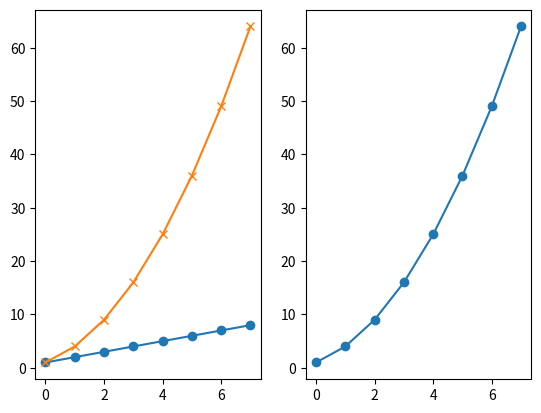
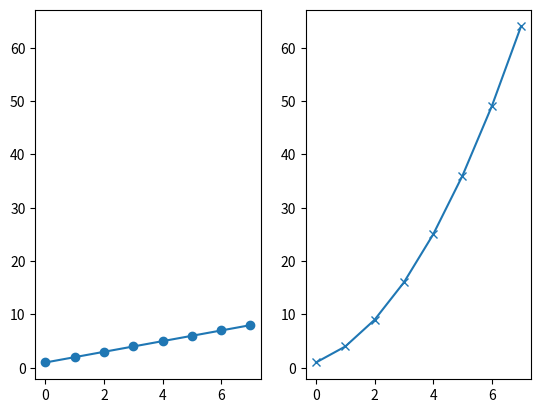
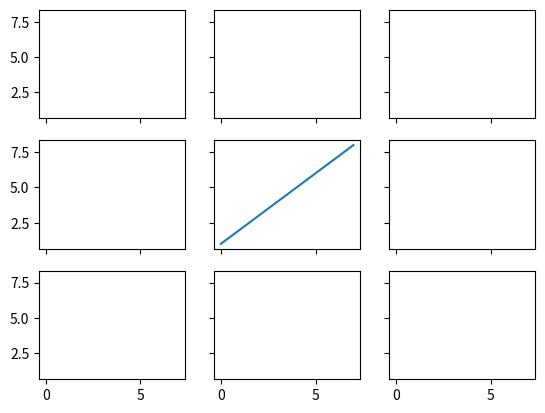
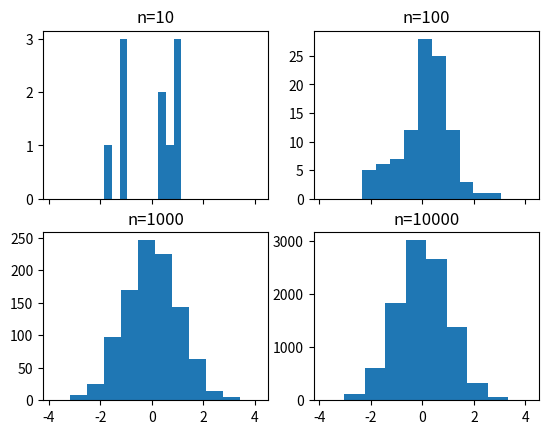
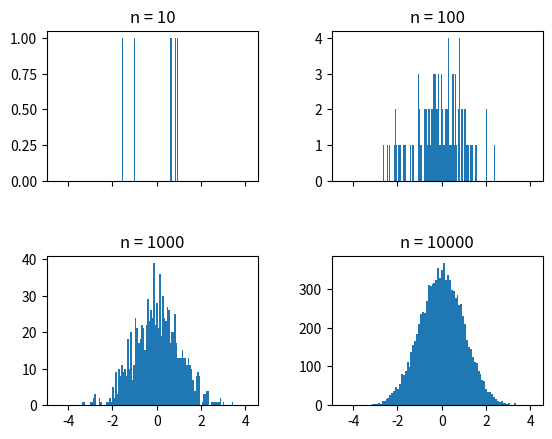
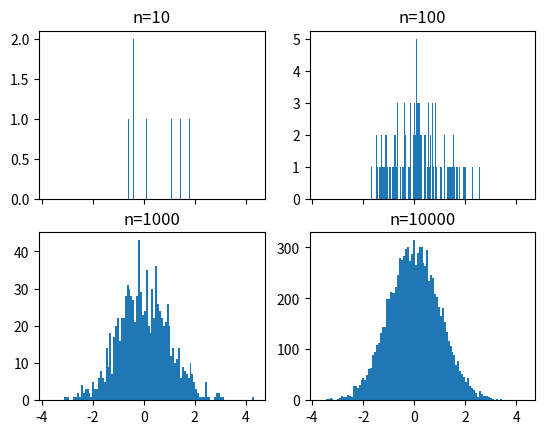
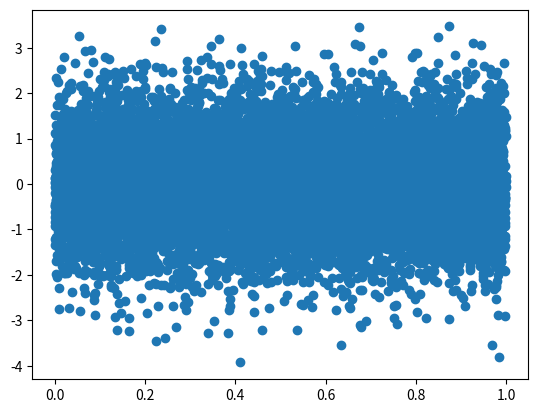
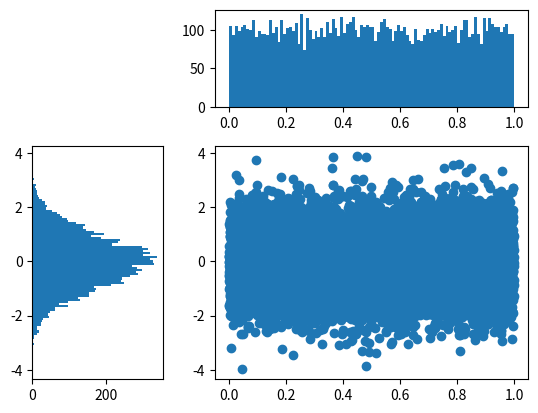

Here is the Python script that generated these plots, in order: (Note: this script raises an exception after producing the figures.)

# coding: utf-8

# # Subplots

# In[1]:

get_ipython().magic('matplotlib notebook')

import matplotlib.pyplot as plt
import numpy as np

get_ipython().magic('pinfo plt.subplot')


# In[2]:

plt.figure()
# subplot with 1 row, 2 columns, and current axis is 1st subplot axes
plt.subplot(1, 2, 1)

linear_data = np.array([1,2,3,4,5,6,7,8])

plt.plot(linear_data, '-o')


# In[23]:

exponential_data = linear_data**2 

# subplot with 1 row, 2 columns, and current axis is 2nd subplot axes
plt.subplot(1, 2, 2)
plt.plot(exponential_data, '-o')


# In[4]:

# plot exponential data on 1st subplot axes
plt.subplot(1, 2, 1)
plt.plot(exponential_data, '-x')


# In[5]:

plt.gcf().canvas.draw()


# In[6]:

plt.figure()
ax1 = plt.subplot(1, 2, 1)
plt.plot(linear_data, '-o')
# pass sharey=ax1 to ensure the two subplots share the same y axis
ax2 = plt.subplot(1, 2, 2, sharey=ax1)
plt.plot(exponential_data, '-x')


# In[7]:

plt.figure()
# the right hand side is equivalent shorthand syntax
plt.subplot(1,2,1) == plt.subplot(121)


# In[8]:

# create a 3x3 grid of subplots
fig, ((ax1,ax2,ax3), (ax4,ax5,ax6), (ax7,ax8,ax9)) = plt.subplots(3, 3, sharex=True, sharey=True)
# plot the linear_data on the 5th subplot axes 
ax5.plot(linear_data, '-')


# In[24]:

# set inside tick labels to visible
for ax in plt.gcf().get_axes():
    for label in ax.get_xticklabels() + ax.get_yticklabels():
        label.set_visible(True)
        


# In[25]:

# necessary on some systems to update the plot
plt.gcf().canvas.draw()


# # Histograms

# In[11]:

# create 2x2 grid of axis subplots
fig, ((ax1, ax2), (ax3, ax4)) = plt.subplots(2, 2, sharex=True)
axs = [ax1,ax2,ax3,ax4]

# draw n = 10, 100, 1000, and 10000 samples from the normal distribution and plot corresponding histograms
for n in range(0,len(axs)):
    sample_size = 10**(n+1)
    sample = np.random.normal(size=sample_size)
    axs[n].hist(sample)
    axs[n].set_title('n={}'.format(sample_size))


# In[12]:

fig, ((ax1, ax2), (ax3, ax4)) = plt.subplots(2, 2, sharex=True)
axs = [ax1, ax2, ax3, ax4]

for n in (range(len(axs))):
    sample_size = 10**(n+1)
    sample = np.random.normal(size=sample_size)
    axs[n].hist(sample, bins=100)
    axs[n].set_title("n = {}".format(sample_size))
for plot in plt.gcf().get_axes():
    for label in plot.get_xticklabels() + plot.get_yticklabels():
        label.set_visible(True)
plt.subplots_adjust(bottom=0.1,hspace=0.5, wspace=0.35)


# In[13]:

get_ipython().magic('pinfo plt.subplots_adjust')


# In[14]:

# repeat with number of bins set to 100
fig, ((ax1, ax2), (ax3, ax4)) = plt.subplots(2, 2, sharex=True)
axs = [ax1,ax2,ax3,ax4]

for n in range(0,len(axs)):
    sample_size = 10**(n+1)
    sample = np.random.normal(loc=0.0, scale=1.0, size=sample_size)
    axs[n].hist(sample, bins=100)
    axs[n].set_title('n={}'.format(sample_size))


# In[26]:

plt.figure()
Y = np.random.normal(loc=0.0, scale=1.0, size=10000)
X = np.random.random(size=10000)
plt.scatter(X,Y)


# In[29]:

get_ipython().magic('pinfo plt.subplot')


# In[30]:

# use gridspec to partition the figure into subplots
import matplotlib.gridspec as gridspec

plt.figure()
gspec = gridspec.GridSpec(3, 3)

top_histogram = plt.subplot(gspec[0, 1:])
side_histogram = plt.subplot(gspec[1:, 0])
lower_right = plt.subplot(gspec[1:, 1:])
plt.subplots_adjust(wspace=0.4, hspace=0.4)


# In[33]:

Y = np.random.normal(loc=0.0, scale=1.0, size=10000)
X = np.random.random(size=10000)
lower_right.scatter(X, Y)
top_histogram.hist(X, bins=100)
s = side_histogram.hist(Y, bins=100, orientation='horizontal')


# In[34]:

get_ipython().magic('pinfo top_histogram.hist')


# In[35]:

# clear the histograms and plot normed histograms
top_histogram.clear()
top_histogram.hist(X, bins=100, normed=True)
side_histogram.clear()
side_histogram.hist(Y, bins=100, orientation='horizontal', normed=True)
# flip the side histogram's x axis
side_histogram.invert_xaxis()


# In[36]:

# change axes limits
for ax in [top_histogram, lower_right]:
    ax.set_xlim(0, 1)
for ax in [side_histogram, lower_right]:
    ax.set_ylim(-5, 5)


# In[37]:

get_ipython().run_cell_magic('HTML', '', "<img src='http://educationxpress.mit.edu/sites/default/files/journal/WP1-Fig13.jpg' />")


# # Box and Whisker Plots

# In[38]:

get_ipython().magic('pinfo np.random.gamma')


# In[39]:

import pandas as pd
normal_sample = np.random.normal(loc=0.0, scale=1.0, size=10000)
random_sample = np.random.random(size=10000)
gamma_sample = np.random.gamma(3, size=10000)

df = pd.DataFrame({'normal': normal_sample, 
                   'random': random_sample, 
                   'gamma': gamma_sample})


# In[40]:

df.describe()


# In[41]:

get_ipython().magic('pinfo plt.boxplot')


# In[42]:

plt.figure()
# create a boxplot of the normal data, assign the output to a variable to supress output
_ = plt.boxplot(df['normal'], whis='range')


# In[43]:

# clear the current figure
plt.clf()
# plot boxplots for all three of df's columns
_ = plt.boxplot([ df['normal'], df['random'], df['gamma'] ], whis='range')


# In[44]:

_


# In[45]:

plt.figure()
_ = plt.hist(df['gamma'], bins=100)


# In[46]:

import mpl_toolkits.axes_grid1.inset_locator as mpl_il

plt.figure()
plt.boxplot([ df['normal'], df['random'], df['gamma'] ], whis='range')
# overlay axis on top of another 
ax2 = mpl_il.inset_axes(plt.gca(), width='60%', height='40%', loc=2, borderpad=3)
ax2.hist(df['gamma'], bins=100)
ax2.margins(x=0.5)


# In[47]:

get_ipython().magic('pinfo mpl_il.inset_axes')


# In[48]:

# switch the y axis ticks for ax2 to the right side
ax2.yaxis.tick_right()


# In[49]:

# if `whis` argument isn't passed, boxplot defaults to showing 1.5*interquartile (IQR) whiskers with outliers
plt.figure()
_ = plt.boxplot([ df['normal'], df['random'], df['gamma'] ] )


# # Heatmaps

# In[50]:

plt.figure()

Y = np.random.normal(loc=0.0, scale=1.0, size=10000)
X = np.random.random(size=10000)
_ = plt.hist2d(X, Y, bins=25)


# In[51]:

plt.figure()
_ = plt.hist2d(X, Y, bins=100)


# In[52]:

# add a colorbar legend
plt.colorbar()


# # Animations

# In[61]:

import matplotlib.animation as animation

n = 100
x = np.random.randn(n)


# In[65]:

# create the function that will do the plotting, where curr is the current frame
def update(curr):
    # check if animation is at the last frame, and if so, stop the animation a
    if curr == n: 
        a.event_source.stop()
    plt.cla()
    bins = np.arange(-4, 4, 0.5)
    plt.hist(x[:curr], bins=bins)
    plt.axis([-4,4,0,30])
    plt.gca().set_title('Sampling the Normal Distribution')
    plt.gca().set_ylabel('Frequency')
    plt.gca().set_xlabel('Value')
    plt.annotate('n = {}'.format(curr), [3,27])
    


# In[66]:

get_ipython().magic('pinfo animation.FuncAnimation')


# In[67]:

fig = plt.figure()
a = animation.FuncAnimation(fig, update, interval=100)


# # Interactivity

# In[68]:

plt.figure()
data = np.random.rand(10)
plt.plot(data)

def onclick(event):
    plt.cla()
    plt.plot(data)
    plt.gca().set_title('Event at pixels {},{} \nand data {},{}'.format(event.x, event.y, event.xdata, event.ydata))

# tell mpl_connect we want to pass a 'button_press_event' into onclick when the event is detected
plt.gcf().canvas.mpl_connect('button_press_event', onclick)


# In[69]:

from random import shuffle
origins = ['China', 'Brazil', 'India', 'USA', 'Canada', 'UK', 'Germany', 'Iraq', 'Chile', 'Mexico']

shuffle(origins)

df = pd.DataFrame({'height': np.random.rand(10),
                   'weight': np.random.rand(10),
                   'origin': origins})
df


# In[89]:

plt.figure()
# picker=5 means the mouse doesn't have to click directly on an event, but can be up to 5 pixels away
plt.scatter(df['height'], df['weight'], picker=5)
plt.gca().set_ylabel('Weight')
plt.gca().set_xlabel('Height')


# In[90]:

def onpick(event):
    #print(event.ind[0])
    origin = df.iloc[event.ind[0]]['origin']
    plt.gca().set_title('Selected item came from {}'.format(origin))
    
# tell mpl_connect we want to pass a 'pick_event' into onpick when the event is detected
plt.gcf().canvas.mpl_connect('pick_event', onpick)


# In[ ]:



